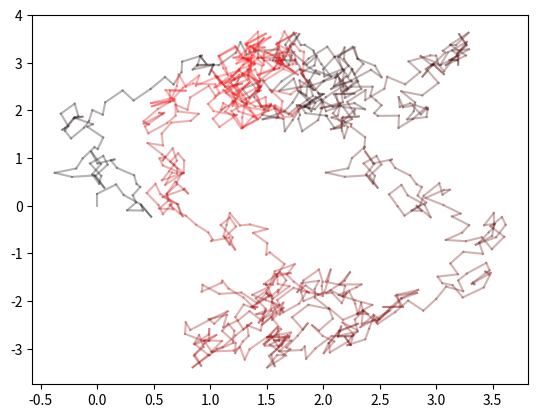

Write Python code to recreate this figure.
#!/usr/bin/env python3
from collections import namedtuple
from math import sin, cos
import matplotlib.pyplot as plt

STEPS = 1000

# define point tuple
Point = namedtuple('Point', 'x y')

p1 = Point(0.0, 0.0)

# walk loop
for i in range(STEPS):
    red = i/STEPS
    p2 = Point(p1.x + sin(i ** 3) * 0.125 + sin(i ** 2) * 0.075,
               p1.y + cos(i ** 2) * 0.25 + sin(i ** 2) * 0.075)
    plt.plot((p1.x, p2.x), (p1.y, p2.y), color=(red, 0.0, 0.0), alpha=0.3)
    p1 = p2

# show it
plt.show()
